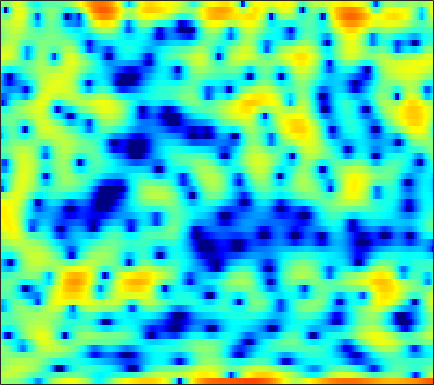

The file beside this chart, header and first rows:
1.0125, 0.9033, 0.76603, 0.65845, 0.5866, 0.47297, 0.33828, 0.19769, -0.067121, -0.46314, -1.0097, -1.5408, -2.4451, -3.6453, -4.7684, -6.5657, -8.5505, -9.5714, -9.1821, -7.2008, -4.9176, -3.3828, -1.6364, -0.21342
2.145, 2.239, 2.325, 2.363, 2.361, 2.299, 2.17, 2.028, 1.772, 1.438, 1.02, 0.6572, 0.1176, -0.4747, -0.9335, -1.525, -2.061, -2.394, -2.714, -2.879, -2.916, -2.884, -2.781, -2.639
0.3499, 0.8993, 1.512, 1.995, 2.278, 2.559, 2.734, 2.802, 2.814, 2.741, 2.585, 2.416, 2.121, 1.756, 1.435, 0.9368, 0.3553, -0.1401, -0.8967, -1.786, -2.852, -3.797, -5.328, -7.317
-0.4708, 0.0006464, 0.5183, 0.9256, 1.167, 1.408, 1.575, 1.657, 1.715, 1.728, 1.695, 1.642, 1.536, 1.39, 1.252, 1.022, 0.7422, 0.4924, 0.1017, -0.357, -0.8782, -1.309, -1.925, -2.565
0.2927, 0.2914, 0.2251, 0.09805, -0.03449, -0.2493, -0.4852, -0.661, -0.8529, -0.9635, -0.9616, -0.8854, -0.6923, -0.4226, -0.1973, 0.1045, 0.3814, 0.5564, 0.727, 0.8267, 0.8615, 0.8391, 0.7533, 0.6148
0.6502, 0.2923, -0.2872, -1.001, -1.65, -2.699, -4.014, -5.229, -7.185, -9.288, -10.34, -9.527, -7.152, -4.705, -3.146, -1.45, -0.1308, 0.6549, 1.464, 2.032, 2.405, 2.57, 2.656, 2.617
-1.046, -1.727, -2.617, -3.401, -3.899, -4.471, -5.043, -5.542, -6.328, -7.029, -7.098, -6.431, -4.766, -2.806, -1.415, 0.1857, 1.457, 2.203, 2.941, 3.401, 3.602, 3.595, 3.382, 2.943
-5.524, -8.14, -13.68, -23.29, -16.84, -10.46, -7.022, -5.29, -3.587, -2.272, -1.16, -0.4007, 0.5546, 1.452, 2.07, 2.801, 3.397, 3.73, 4.009, 4.081, 3.923, 3.643, 3.027, 2.095
-3.425, -4.176, -4.976, -5.322, -5.187, -4.566, -3.647, -2.9, -1.914, -1.004, -0.1869, 0.3649, 1.026, 1.606, 1.979, 2.381, 2.674, 2.809, 2.88, 2.809, 2.581, 2.303, 1.786, 1.091
-1.648, -1.891, -2.098, -2.149, -2.084, -1.87, -1.537, -1.242, -0.8012, -0.347, 0.08753, 0.3971, 0.7747, 1.103, 1.309, 1.531, 1.695, 1.77, 1.803, 1.752, 1.609, 1.437, 1.12, 0.7074
-2.085, -2.29, -2.326, -2.119, -1.862, -1.446, -0.994, -0.6682, -0.2741, 0.06635, 0.3491, 0.5211, 0.6968, 0.8231, 0.9024, 0.999, 1.09, 1.167, 1.275, 1.37, 1.435, 1.446, 1.378, 1.199
-8.229, -8.589, -6.933, -4.733, -3.326, -1.879, -0.8433, -0.288, 0.2036, 0.447, 0.4896, 0.4112, 0.1802, -0.1548, -0.429, -0.7375, -0.8891, -0.8143, -0.4399, 0.178, 0.9159, 1.463, 2.075, 2.496
-7.078, -7.397, -6.026, -4.162, -3.008, -1.87, -1.188, -0.9222, -0.8503, -1.066, -1.53, -2.046, -2.961, -4.234, -5.555, -8.043, -11.55, -13.54, -10.51, -6.058, -2.766, -0.8937, 1.034, 2.46
-1.591, -1.748, -1.861, -1.918, -2.007, -2.26, -2.76, -3.322, -4.329, -5.554, -6.841, -7.68, -8.483, -8.929, -9.271, -9.76, -10.17, -10.02, -8.609, -6.29, -3.866, -2.24, -0.3689, 1.197
-1.025, -0.9544, -0.9956, -1.208, -1.515, -2.18, -3.205, -4.323, -6.423, -9.614, -15.04, -24.26, -21.37, -13.51, -10.69, -8.338, -6.782, -5.886, -4.861, -3.892, -2.943, -2.18, -1.083, 0.1112
-1.499, -1.085, -0.7397, -0.6332, -0.684, -0.9484, -1.417, -1.903, -2.739, -3.702, -4.568, -4.973, -5.027, -4.585, -4.076, -3.411, -2.999, -2.876, -3.057, -3.667, -4.726, -5.679, -6.357, -5.115
-3.557, -3.067, -2.621, -2.312, -2.118, -1.865, -1.608, -1.391, -1.11, -0.8453, -0.5967, -0.4017, -0.1709, 0.04769, 0.1571, 0.1744, -0.02148, -0.3439, -1.096, -2.335, -4.185, -6.013, -8.133, -7.013
-6.471, -6.715, -7.321, -7.949, -8.139, -7.52, -6.093, -4.832, -3.226, -1.836, -0.7272, -0.05348, 0.6499, 1.163, 1.418, 1.591, 1.609, 1.505, 1.244, 0.8751, 0.491, 0.2458, 0.09164, 0.2212
-6.993, -8.048, -10.37, -14.56, -19.83, -17.4, -10.65, -7.41, -4.41, -2.273, -0.6871, 0.2252, 1.167, 1.835, 2.193, 2.515, 2.676, 2.702, 2.638, 2.486, 2.271, 2.092, 1.841, 1.581
-4.132, -4.378, -4.764, -5.036, -5.017, -4.54, -3.606, -2.729, -1.512, -0.396, 0.5628, 1.162, 1.8, 2.26, 2.505, 2.707, 2.769, 2.744, 2.616, 2.393, 2.073, 1.78, 1.312, 0.7482
-1.728, -1.49, -1.185, -0.877, -0.6262, -0.2542, 0.1657, 0.4888, 0.9142, 1.303, 1.62, 1.806, 1.977, 2.07, 2.085, 2.03, 1.894, 1.743, 1.466, 1.101, 0.6414, 0.2267, -0.4153, -1.162
-0.3747, 0.2459, 0.9487, 1.504, 1.831, 2.145, 2.34, 2.409, 2.4, 2.289, 2.087, 1.888, 1.579, 1.253, 1.006, 0.6897, 0.389, 0.1469, -0.2137, -0.658, -1.212, -1.721, -2.521, -3.458
0.8865, 1.921, 2.941, 3.619, 3.934, 4.117, 4.042, 3.829, 3.344, 2.631, 1.725, 0.9422, -0.1598, -1.203, -1.832, -2.358, -2.551, -2.584, -2.618, -2.799, -3.221, -3.729, -4.723, -6.103
3.097, 3.929, 4.723, 5.173, 5.298, 5.199, 4.787, 4.264, 3.261, 1.861, -0.02103, -1.826, -4.937, -9.082, -12.37, -12.71, -9.668, -7.824, -6.284, -5.53, -5.419, -5.705, -6.575, -8.033
4.731, 5.054, 5.325, 5.38, 5.267, 4.895, 4.256, 3.582, 2.399, 0.8557, -1.098, -2.856, -5.6, -8.584, -10.45, -11.11, -10.09, -9.088, -8.058, -7.437, -7.22, -7.327, -7.757, -8.51
5.347, 5.394, 5.349, 5.17, 4.932, 4.448, 3.767, 3.112, 2.043, 0.758, -0.7332, -1.949, -3.632, -5.258, -6.328, -7.478, -8.198, -8.476, -8.58, -8.518, -8.407, -8.377, -8.468, -8.778
5.416, 5.362, 5.239, 5.034, 4.808, 4.394, 3.815, 3.265, 2.354, 1.23, -0.1217, -1.298, -3.084, -5.108, -6.786, -9.131, -11.23, -12.17, -12.05, -10.99, -9.847, -9.138, -8.546, -8.328
4.495, 4.454, 4.445, 4.44, 4.409, 4.296, 4.041, 3.73, 3.123, 2.256, 1.106, 0.02641, -1.766, -4.08, -6.277, -10.19, -16.24, -21.27, -16.5, -11.9, -9.233, -7.957, -6.85, -6.245
0.7336, 0.7826, 1.238, 1.957, 2.522, 3.154, 3.575, 3.716, 3.664, 3.319, 2.687, 2.024, 0.9031, -0.4719, -1.61, -3.158, -4.481, -5.174, -5.479, -5.26, -4.753, -4.348, -3.837, -3.431
-12.22, -11.74, -6.698, -2.943, -0.962, 0.9469, 2.236, 2.896, 3.421, 3.609, 3.477, 3.192, 2.61, 1.834, 1.142, 0.1583, -0.8447, -1.545, -2.342, -2.918, -3.215, -3.228, -2.994, -2.568
-7.528, -7.277, -5.498, -3.216, -1.644, 0.1351, 1.539, 2.353, 3.131, 3.58, 3.719, 3.632, 3.261, 2.618, 1.962, 0.851, -0.5272, -1.738, -3.638, -5.684, -7.372, -7.714, -6.702, -4.92
-4.323, -4.273, -3.718, -2.654, -1.649, -0.264, 1.058, 1.912, 2.825, 3.429, 3.735, 3.759, 3.508, 2.933, 2.295, 1.115, -0.4621, -2.006, -4.696, -8.55, -14.37, -16.54, -10.91, -6.62
-8.33, -9.549, -9.253, -6.85, -4.738, -2.228, -0.2363, 0.9513, 2.156, 2.98, 3.439, 3.56, 3.441, 3.021, 2.51, 1.595, 0.4285, -0.5546, -1.927, -3.197, -4.075, -4.255, -3.857, -2.948
-9.87, -12.47, -12.62, -8.332, -5.468, -2.555, -0.417, 0.7987, 2.004, 2.819, 3.267, 3.385, 3.289, 2.9, 2.416, 1.574, 0.4998, -0.3854, -1.6, -2.675, -3.331, -3.446, -3.084, -2.287
-3.23, -3.317, -2.964, -2.173, -1.363, -0.2081, 0.8667, 1.565, 2.318, 2.819, 3.083, 3.119, 2.929, 2.459, 1.92, 0.8918, -0.5094, -1.922, -4.329, -7.568, -10.98, -11.2, -7.956, -4.779
-1.828, -1.605, -1.146, -0.5907, -0.1453, 0.462, 1.007, 1.359, 1.719, 1.949, 2.048, 2.032, 1.859, 1.511, 1.112, 0.3296, -0.7882, -1.884, -3.82, -6.249, -8.382, -8.457, -6.312, -3.76
-3.93, -3.248, -2.373, -1.558, -1.054, -0.5556, -0.2226, -0.09297, -0.05252, -0.0846, -0.1519, -0.1845, -0.1519, -0.07631, -0.03957, -0.03775, -0.1725, -0.3381, -0.655, -0.9223, -1.015, -0.9111, -0.5179, 0.07733
-8.366, -6.141, -4.071, -2.718, -2.06, -1.608, -1.597, -1.86, -2.527, -3.474, -4.377, -4.687, -4.251, -3.102, -2.101, -0.8739, 0.1056, 0.6413, 1.2, 1.581, 1.849, 2.02, 2.208, 2.348
-6.173, -4.677, -3.107, -2.061, -1.619, -1.435, -1.808, -2.483, -4.074, -6.942, -12.54, -25.1, -13.96, -6.812, -3.833, -1.221, 0.5575, 1.496, 2.39, 2.939, 3.234, 3.321, 3.287, 3.108
-2.038, -1.712, -1.253, -0.8708, -0.714, -0.6691, -0.8866, -1.243, -1.973, -2.87, -3.649, -3.876, -3.289, -1.964, -0.8137, 0.5818, 1.7, 2.34, 2.901, 3.163, 3.159, 2.97, 2.513, 1.869
-1.377, -1.37, -1.218, -1.012, -0.8171, -0.5834, -0.3945, -0.2913, -0.2169, -0.1347, 0.005528, 0.2223, 0.6163, 1.148, 1.601, 2.198, 2.666, 2.914, 3.008, 2.836, 2.341, 1.735, 0.622, -0.8162
-3.475, -3.715, -3.554, -2.942, -2.335, -1.55, -0.8595, -0.4181, 0.09394, 0.5124, 0.9125, 1.238, 1.71, 2.227, 2.613, 3.087, 3.456, 3.602, 3.593, 3.244, 2.464, 1.569, -0.2084, -2.886
-12.3, -14.86, -11.61, -7.685, -5.721, -3.85, -2.639, -2.035, -1.49, -1.149, -0.8379, -0.5808, -0.02137, 0.772, 1.457, 2.386, 3.216, 3.679, 4.06, 4.079, 3.703, 3.13, 1.95, 0.25
-10.25, -11.3, -10.67, -8.997, -7.773, -6.582, -5.856, -5.623, -5.811, -6.506, -7.711, -8.598, -8.502, -6.292, -4.15, -1.579, 0.4305, 1.592, 2.703, 3.403, 3.741, 3.76, 3.563, 3.178
-7.422, -8.279, -9.069, -9.441, -9.45, -9.27, -9.013, -8.943, -9.252, -10.35, -12.62, -15.23, -16.74, -11.51, -7.887, -4.366, -1.82, -0.3446, 1.132, 2.192, 2.911, 3.28, 3.572, 3.707
-8.127, -9.776, -12.29, -14.51, -15.15, -13.92, -12.01, -10.81, -9.598, -8.852, -8.322, -7.878, -6.991, -5.698, -4.507, -2.851, -1.332, -0.3175, 0.8245, 1.735, 2.423, 2.829, 3.227, 3.494
-6.97, -8.923, -12.58, -17.47, -19.11, -15.05, -11.4, -9.478, -7.667, -6.319, -5.252, -4.571, -3.65, -2.722, -2.015, -1.077, -0.1772, 0.421, 1.136, 1.716, 2.171, 2.422, 2.684, 2.88
-2.442, -3.281, -4.334, -5.155, -5.467, -5.366, -4.885, -4.416, -3.792, -3.216, -2.703, -2.308, -1.777, -1.17, -0.6951, -0.0592, 0.5489, 0.939, 1.346, 1.581, 1.656, 1.608, 1.467, 1.335
1.753, 1.482, 1.113, 0.7389, 0.4637, 0.155, -0.162, -0.4292, -0.8147, -1.272, -1.74, -1.954, -2.019, -1.642, -1.151, -0.3457, 0.4164, 0.8554, 1.19, 1.174, 0.7265, 0.1028, -1.15, -2.718
3.628, 3.672, 3.597, 3.394, 3.153, 2.658, 1.946, 1.21, -0.08158, -1.887, -4.375, -6.716, -9.253, -7.888, -5.517, -2.814, -0.959, -0.02433, 0.6232, 0.6902, 0.1022, -0.8107, -2.9, -6.585
2.419, 2.768, 3.04, 3.093, 2.985, 2.597, 1.921, 1.198, -0.1531, -2.002, -4.552, -6.881, -9.407, -8.293, -6.095, -3.576, -1.791, -0.8703, -0.1173, 0.1569, 0.05082, -0.2798, -0.9068, -1.613
0.006605, 0.7095, 1.419, 1.834, 1.957, 1.915, 1.621, 1.256, 0.578, -0.2672, -1.135, -1.728, -2.212, -2.311, -2.124, -1.653, -1.131, -0.7968, -0.414, -0.1914, -0.09517, -0.1065, -0.1914, -0.2847
-1.445, -0.4503, 0.5525, 1.234, 1.565, 1.805, 1.828, 1.714, 1.442, 1.041, 0.5967, 0.243, -0.1782, -0.5192, -0.712, -0.8645, -0.9065, -0.8756, -0.7826, -0.6304, -0.5046, -0.4077, -0.3538, -0.3553
-0.7284, 0.1064, 0.9437, 1.593, 1.972, 2.303, 2.474, 2.485, 2.353, 2.065, 1.587, 1.155, 0.4373, -0.3317, -0.9166, -1.641, -2.136, -2.263, -2.182, -1.832, -1.397, -1.101, -0.8034, -0.7085
0.9491, 1.185, 1.545, 1.981, 2.342, 2.818, 3.195, 3.372, 3.379, 3.113, 2.523, 1.869, 0.6543, -0.9942, -2.512, -4.926, -7.198, -7.814, -6.484, -4.479, -2.747, -1.835, -1.032, -0.7043
0.6116, -0.2871, -0.8556, -0.336, 0.6163, 2.077, 3.241, 3.832, 4.222, 4.127, 3.625, 2.906, 1.556, -0.4034, -2.407, -6.024, -11.07, -12.74, -8.564, -4.858, -2.451, -1.248, -0.2978, 0.09357
-1.993, -5.87, -19.78, -9.031, -3.533, 0.2937, 2.466, 3.409, 4.05, 4.094, 3.64, 3.016, 1.905, 0.5538, -0.5526, -1.849, -2.726, -2.985, -2.652, -1.885, -1.039, -0.4943, 0.03314, 0.2502
1.117, 0.4209, -0.06174, 0.3131, 1.028, 2.142, 3.02, 3.416, 3.516, 3.169, 2.308, 1.419, -0.1167, -1.85, -3.049, -4.182, -4.468, -4.242, -3.593, -2.863, -2.298, -1.999, -1.749, -1.655
